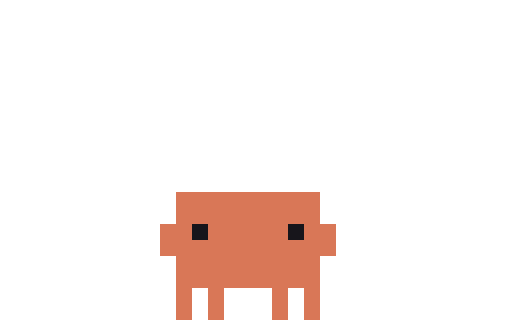
t = 0.00 s
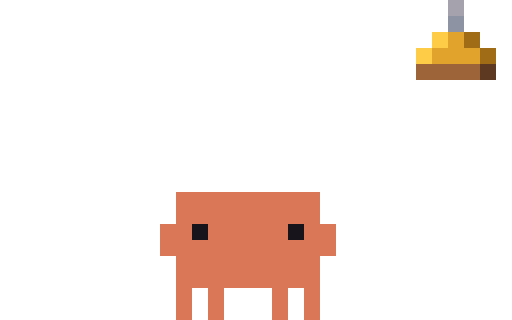
t = 0.14 s
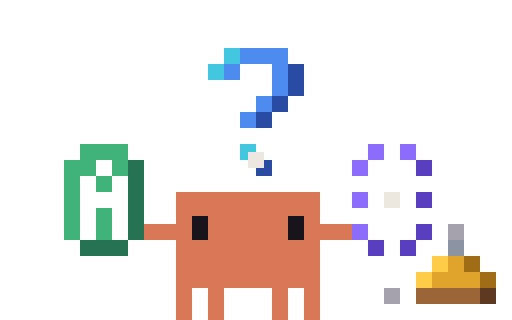
t = 0.28 s
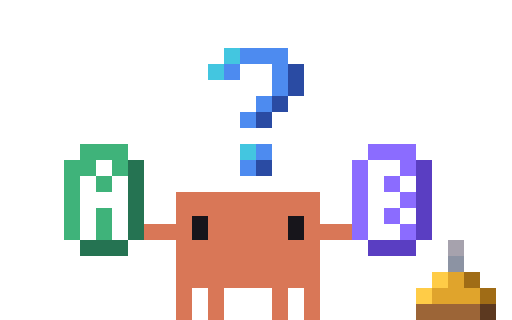
t = 0.40 s
t = 0.60 s: frame unchanged from t = 0.40 s, image omitted
t = 0.70 s: frame unchanged from t = 0.40 s, image omitted

The animated SVG that drew these frames (rendered in a browser with its animation timeline set to each time). Animation: 7 CSS @keyframes rules; one cycle of 0.70 s.

<svg xmlns="http://www.w3.org/2000/svg" width="96" height="60" viewBox="0 0 32 20" shape-rendering="crispEdges"><title>Clawd in-question</title><desc>Set-up for question: its scene arrives, ending on its first frame.</desc><style>@keyframes clawd-in-question-0-0{0%{opacity:1}7.143%{opacity:0}100%{opacity:0}}.clawd-in-question-0-0{opacity:1;animation:clawd-in-question-0-0 700ms step-end 1 forwards}@keyframes clawd-in-question-0-1{0%{opacity:0}7.143%{opacity:1}14.286%{opacity:0}100%{opacity:0}}.clawd-in-question-0-1{opacity:0;animation:clawd-in-question-0-1 700ms step-end 1 forwards}@keyframes clawd-in-question-0-2{0%{opacity:0}14.286%{opacity:1}21.429%{opacity:0}100%{opacity:0}}.clawd-in-question-0-2{opacity:0;animation:clawd-in-question-0-2 700ms step-end 1 forwards}@keyframes clawd-in-question-0-3{0%{opacity:0}21.429%{opacity:1}28.571%{opacity:0}100%{opacity:0}}.clawd-in-question-0-3{opacity:0;animation:clawd-in-question-0-3 700ms step-end 1 forwards}@keyframes clawd-in-question-0-4{0%{opacity:0}28.571%{opacity:1}35.714%{opacity:0}100%{opacity:0}}.clawd-in-question-0-4{opacity:0;animation:clawd-in-question-0-4 700ms step-end 1 forwards}@keyframes clawd-in-question-0-5{0%{opacity:0}35.714%{opacity:1}42.857%{opacity:0}100%{opacity:0}}.clawd-in-question-0-5{opacity:0;animation:clawd-in-question-0-5 700ms step-end 1 forwards}@keyframes clawd-in-question-0-6{0%{opacity:0}42.857%{opacity:1}100%{opacity:1}}.clawd-in-question-0-6{opacity:0;animation:clawd-in-question-0-6 700ms step-end 1 forwards}@media (prefers-reduced-motion:reduce){[class^="clawd-in-question-"]{animation:none!important}}</style><g class="clawd-in-question-0-0" transform="scale(0.5)"><path fill="#D97757" d="M22 24h18v1h-18zM22 25h18v1h-18zM22 26h18v1h-18zM22 27h18v1h-18zM20 28h4v1h-4zM26 28h10v1h-10zM38 28h4v1h-4zM20 29h4v1h-4zM26 29h10v1h-10zM38 29h4v1h-4zM20 30h22v1h-22zM20 31h22v1h-22zM22 32h18v1h-18zM22 33h18v1h-18zM22 34h18v1h-18zM22 35h18v1h-18zM22 36h2v1h-2zM26 36h2v1h-2zM34 36h2v1h-2zM38 36h2v1h-2zM22 37h2v1h-2zM26 37h2v1h-2zM34 37h2v1h-2zM38 37h2v1h-2zM22 38h2v1h-2zM26 38h2v1h-2zM34 38h2v1h-2zM38 38h2v1h-2zM22 39h2v1h-2zM26 39h2v1h-2zM34 39h2v1h-2zM38 39h2v1h-2z"/><path fill="#17151B" d="M24 28h2v1h-2zM36 28h2v1h-2zM24 29h2v1h-2zM36 29h2v1h-2z"/></g><g class="clawd-in-question-0-1" transform="scale(0.5)"><path fill="#9C6537" d="M52 0h8v1h-8zM52 1h8v1h-8z"/><path fill="#5C3920" d="M60 0h2v1h-2zM60 1h2v1h-2z"/><path fill="#D97757" d="M22 24h18v1h-18zM22 25h18v1h-18zM22 26h18v1h-18zM22 27h18v1h-18zM20 28h4v1h-4zM26 28h10v1h-10zM38 28h4v1h-4zM20 29h4v1h-4zM26 29h10v1h-10zM38 29h4v1h-4zM20 30h22v1h-22zM20 31h22v1h-22zM22 32h18v1h-18zM22 33h18v1h-18zM22 34h18v1h-18zM22 35h18v1h-18zM22 36h2v1h-2zM26 36h2v1h-2zM34 36h2v1h-2zM38 36h2v1h-2zM22 37h2v1h-2zM26 37h2v1h-2zM34 37h2v1h-2zM38 37h2v1h-2zM22 38h2v1h-2zM26 38h2v1h-2zM34 38h2v1h-2zM38 38h2v1h-2zM22 39h2v1h-2zM26 39h2v1h-2zM34 39h2v1h-2zM38 39h2v1h-2z"/><path fill="#17151B" d="M24 28h2v1h-2zM36 28h2v1h-2zM24 29h2v1h-2zM36 29h2v1h-2z"/></g><g class="clawd-in-question-0-2" transform="scale(0.5)"><path fill="#A6A2AD" d="M56 0h2v1h-2zM56 1h2v1h-2z"/><path fill="#8C93A3" d="M56 2h2v1h-2zM56 3h2v1h-2z"/><path fill="#FFCC47" d="M54 4h2v1h-2zM54 5h2v1h-2zM52 6h2v1h-2zM52 7h2v1h-2z"/><path fill="#E0A42C" d="M56 4h2v1h-2zM56 5h2v1h-2zM54 6h6v1h-6zM54 7h6v1h-6z"/><path fill="#A06C16" d="M58 4h2v1h-2zM58 5h2v1h-2zM60 6h2v1h-2zM60 7h2v1h-2z"/><path fill="#9C6537" d="M52 8h8v1h-8zM52 9h8v1h-8z"/><path fill="#5C3920" d="M60 8h2v1h-2zM60 9h2v1h-2z"/><path fill="#D97757" d="M22 24h18v1h-18zM22 25h18v1h-18zM22 26h18v1h-18zM22 27h18v1h-18zM20 28h4v1h-4zM26 28h10v1h-10zM38 28h4v1h-4zM20 29h4v1h-4zM26 29h10v1h-10zM38 29h4v1h-4zM20 30h22v1h-22zM20 31h22v1h-22zM22 32h18v1h-18zM22 33h18v1h-18zM22 34h18v1h-18zM22 35h18v1h-18zM22 36h2v1h-2zM26 36h2v1h-2zM34 36h2v1h-2zM38 36h2v1h-2zM22 37h2v1h-2zM26 37h2v1h-2zM34 37h2v1h-2zM38 37h2v1h-2zM22 38h2v1h-2zM26 38h2v1h-2zM34 38h2v1h-2zM38 38h2v1h-2zM22 39h2v1h-2zM26 39h2v1h-2zM34 39h2v1h-2zM38 39h2v1h-2z"/><path fill="#17151B" d="M24 28h2v1h-2zM36 28h2v1h-2zM24 29h2v1h-2zM36 29h2v1h-2z"/></g><g class="clawd-in-question-0-3" transform="scale(0.5)"><path fill="#FFCC47" d="M31 8h2v1h-2zM31 9h2v1h-2zM29 10h2v1h-2zM33 10h2v1h-2zM29 11h2v1h-2zM33 11h2v1h-2zM31 12h2v1h-2zM31 13h2v1h-2zM54 16h2v1h-2zM54 17h2v1h-2zM52 18h2v1h-2zM52 19h2v1h-2zM12 22h2v1h-2zM12 23h2v1h-2zM10 24h2v1h-2zM14 24h2v1h-2zM10 25h2v1h-2zM14 25h2v1h-2zM12 26h2v1h-2zM12 27h2v1h-2z"/><path fill="#ECE7DF" d="M31 10h2v1h-2zM31 11h2v1h-2zM12 24h2v1h-2zM12 25h2v1h-2z"/><path fill="#A6A2AD" d="M56 12h2v1h-2zM56 13h2v1h-2z"/><path fill="#8C93A3" d="M56 14h2v1h-2zM56 15h2v1h-2z"/><path fill="#E0A42C" d="M56 16h2v1h-2zM56 17h2v1h-2zM54 18h6v1h-6zM54 19h6v1h-6z"/><path fill="#A06C16" d="M58 16h2v1h-2zM58 17h2v1h-2zM60 18h2v1h-2zM60 19h2v1h-2z"/><path fill="#9C6537" d="M52 20h8v1h-8zM52 21h8v1h-8z"/><path fill="#5C3920" d="M60 20h2v1h-2zM60 21h2v1h-2z"/><path fill="#D97757" d="M22 24h18v1h-18zM22 25h18v1h-18zM22 26h18v1h-18zM22 27h18v1h-18zM20 28h4v1h-4zM26 28h10v1h-10zM38 28h4v1h-4zM20 29h4v1h-4zM26 29h10v1h-10zM38 29h4v1h-4zM20 30h22v1h-22zM20 31h22v1h-22zM22 32h18v1h-18zM22 33h18v1h-18zM22 34h18v1h-18zM22 35h18v1h-18zM22 36h2v1h-2zM26 36h2v1h-2zM34 36h2v1h-2zM38 36h2v1h-2zM22 37h2v1h-2zM26 37h2v1h-2zM34 37h2v1h-2zM38 37h2v1h-2zM22 38h2v1h-2zM26 38h2v1h-2zM34 38h2v1h-2zM38 38h2v1h-2zM22 39h2v1h-2zM26 39h2v1h-2zM34 39h2v1h-2zM38 39h2v1h-2z"/><path fill="#17151B" d="M24 28h2v1h-2zM36 28h2v1h-2zM24 29h2v1h-2zM36 29h2v1h-2z"/></g><g class="clawd-in-question-0-4" transform="scale(0.5)"><path fill="#4D8BF0" d="M30 6h2v1h-2zM34 6h2v1h-2zM30 7h2v1h-2zM34 7h2v1h-2zM28 8h2v1h-2zM28 9h2v1h-2zM34 10h2v1h-2zM34 11h2v1h-2zM32 12h2v1h-2zM32 13h2v1h-2zM30 14h2v1h-2zM30 15h2v1h-2z"/><path fill="#2A4BA3" d="M36 8h2v1h-2zM36 9h2v1h-2z"/><path fill="#ECE7DF" d="M31 10h2v1h-2zM31 11h2v1h-2zM31 19h2v1h-2zM31 20h2v1h-2zM12 24h2v1h-2zM48 24h2v1h-2zM12 25h2v1h-2zM48 25h2v1h-2zM48 38h2v1h-2zM48 39h2v1h-2z"/><path fill="#FFCC47" d="M31 17h2v1h-2zM31 18h2v1h-2zM29 19h2v1h-2zM33 19h2v1h-2zM29 20h2v1h-2zM33 20h2v1h-2zM31 21h2v1h-2zM31 22h2v1h-2zM48 22h2v1h-2zM48 23h2v1h-2zM46 24h2v1h-2zM50 24h2v1h-2zM46 25h2v1h-2zM50 25h2v1h-2zM48 26h2v1h-2zM48 27h2v1h-2zM54 34h2v1h-2zM54 35h2v1h-2zM52 36h2v1h-2zM52 37h2v1h-2z"/><path fill="#3FB37A" d="M10 18h2v1h-2zM14 18h2v1h-2zM10 19h2v1h-2zM14 19h2v1h-2zM8 20h2v1h-2zM8 21h2v1h-2zM8 24h2v1h-2zM8 25h2v1h-2zM8 28h2v1h-2zM12 28h2v1h-2zM8 29h2v1h-2zM12 29h2v1h-2z"/><path fill="#FFFFFF" d="M12 20h2v1h-2zM12 21h2v1h-2zM10 22h2v1h-2zM14 22h2v1h-2zM10 23h2v1h-2zM14 23h2v1h-2zM10 26h2v1h-2zM14 26h2v1h-2zM10 27h2v1h-2zM14 27h2v1h-2z"/><path fill="#257352" d="M16 20h2v1h-2zM16 21h2v1h-2zM16 24h2v1h-2zM16 25h2v1h-2zM16 28h2v1h-2zM16 29h2v1h-2zM10 30h2v1h-2zM14 30h2v1h-2zM10 31h2v1h-2zM14 31h2v1h-2z"/><path fill="#D97757" d="M22 24h18v1h-18zM22 25h18v1h-18zM22 26h18v1h-18zM22 27h2v1h-2zM26 27h10v1h-10zM38 27h2v1h-2zM18 28h6v1h-6zM26 28h10v1h-10zM38 28h6v1h-6zM18 29h6v1h-6zM26 29h10v1h-10zM38 29h6v1h-6zM22 30h18v1h-18zM22 31h18v1h-18zM22 32h18v1h-18zM22 33h18v1h-18zM22 34h18v1h-18zM22 35h18v1h-18zM22 36h2v1h-2zM26 36h2v1h-2zM34 36h2v1h-2zM38 36h2v1h-2zM22 37h2v1h-2zM26 37h2v1h-2zM34 37h2v1h-2zM38 37h2v1h-2zM22 38h2v1h-2zM26 38h2v1h-2zM34 38h2v1h-2zM38 38h2v1h-2zM22 39h2v1h-2zM26 39h2v1h-2zM34 39h2v1h-2zM38 39h2v1h-2z"/><path fill="#17151B" d="M24 27h2v1h-2zM36 27h2v1h-2zM24 28h2v1h-2zM36 28h2v1h-2zM24 29h2v1h-2zM36 29h2v1h-2z"/><path fill="#A6A2AD" d="M56 30h2v1h-2zM56 31h2v1h-2zM50 38h2v1h-2zM62 38h2v1h-2zM50 39h2v1h-2zM62 39h2v1h-2z"/><path fill="#8C93A3" d="M56 32h2v1h-2zM56 33h2v1h-2z"/><path fill="#E0A42C" d="M56 34h2v1h-2zM56 35h2v1h-2zM54 36h6v1h-6zM54 37h6v1h-6z"/><path fill="#A06C16" d="M58 34h2v1h-2zM58 35h2v1h-2zM60 36h2v1h-2zM60 37h2v1h-2z"/><path fill="#9C6537" d="M52 38h8v1h-8zM52 39h8v1h-8z"/><path fill="#5C3920" d="M60 38h2v1h-2zM60 39h2v1h-2z"/></g><g class="clawd-in-question-0-5" transform="scale(0.5)"><path fill="#43C6E0" d="M28 6h2v1h-2zM28 7h2v1h-2zM26 8h2v1h-2zM26 9h2v1h-2zM30 18h2v1h-2zM30 19h1v1h-1z"/><path fill="#4D8BF0" d="M30 6h6v1h-6zM30 7h6v1h-6zM28 8h2v1h-2zM34 8h2v1h-2zM28 9h2v1h-2zM34 9h2v1h-2zM34 10h2v1h-2zM34 11h2v1h-2zM32 12h2v1h-2zM32 13h2v1h-2zM30 14h2v1h-2zM30 15h2v1h-2z"/><path fill="#2A4BA3" d="M36 8h2v1h-2zM36 9h2v1h-2zM36 10h2v1h-2zM36 11h2v1h-2zM34 12h2v1h-2zM34 13h2v1h-2zM32 14h2v1h-2zM32 15h2v1h-2zM33 20h1v1h-1zM32 21h2v1h-2z"/><path fill="#3FB37A" d="M10 18h6v1h-6zM10 19h6v1h-6zM8 20h4v1h-4zM14 20h2v1h-2zM8 21h4v1h-4zM14 21h2v1h-2zM8 22h2v1h-2zM12 22h2v1h-2zM8 23h2v1h-2zM12 23h2v1h-2zM8 24h2v1h-2zM8 25h2v1h-2zM8 26h2v1h-2zM12 26h2v1h-2zM8 27h2v1h-2zM12 27h2v1h-2zM8 28h2v1h-2zM12 28h2v1h-2zM8 29h2v1h-2zM12 29h2v1h-2z"/><path fill="#8B6CFF" d="M46 18h2v1h-2zM50 18h2v1h-2zM46 19h2v1h-2zM50 19h2v1h-2zM44 20h2v1h-2zM44 21h2v1h-2zM44 24h2v1h-2zM44 25h2v1h-2zM44 28h2v1h-2zM44 29h2v1h-2z"/><path fill="#ECE7DF" d="M31 19h2v1h-2zM31 20h2v1h-2zM48 24h2v1h-2zM48 25h2v1h-2z"/><path fill="#FFFFFF" d="M12 20h2v1h-2zM48 20h2v1h-2zM12 21h2v1h-2zM48 21h2v1h-2zM10 22h2v1h-2zM14 22h2v1h-2zM46 22h2v1h-2zM50 22h2v1h-2zM10 23h2v1h-2zM14 23h2v1h-2zM46 23h2v1h-2zM50 23h2v1h-2zM10 24h6v1h-6zM10 25h6v1h-6zM10 26h2v1h-2zM14 26h2v1h-2zM46 26h2v1h-2zM50 26h2v1h-2zM10 27h2v1h-2zM14 27h2v1h-2zM46 27h2v1h-2zM50 27h2v1h-2zM10 28h2v1h-2zM14 28h2v1h-2zM48 28h2v1h-2zM10 29h2v1h-2zM14 29h2v1h-2zM48 29h2v1h-2z"/><path fill="#257352" d="M16 20h2v1h-2zM16 21h2v1h-2zM16 22h2v1h-2zM16 23h2v1h-2zM16 24h2v1h-2zM16 25h2v1h-2zM16 26h2v1h-2zM16 27h2v1h-2zM16 28h2v1h-2zM16 29h2v1h-2zM10 30h6v1h-6zM10 31h6v1h-6z"/><path fill="#5A3EC2" d="M52 20h2v1h-2zM52 21h2v1h-2zM52 24h2v1h-2zM52 25h2v1h-2zM52 28h2v1h-2zM52 29h2v1h-2zM46 30h2v1h-2zM50 30h2v1h-2zM46 31h2v1h-2zM50 31h2v1h-2z"/><path fill="#D97757" d="M22 24h18v1h-18zM22 25h18v1h-18zM22 26h18v1h-18zM22 27h2v1h-2zM26 27h10v1h-10zM38 27h2v1h-2zM18 28h6v1h-6zM26 28h10v1h-10zM38 28h6v1h-6zM18 29h6v1h-6zM26 29h10v1h-10zM38 29h6v1h-6zM22 30h18v1h-18zM22 31h18v1h-18zM22 32h18v1h-18zM22 33h18v1h-18zM22 34h18v1h-18zM22 35h18v1h-18zM22 36h2v1h-2zM26 36h2v1h-2zM34 36h2v1h-2zM38 36h2v1h-2zM22 37h2v1h-2zM26 37h2v1h-2zM34 37h2v1h-2zM38 37h2v1h-2zM22 38h2v1h-2zM26 38h2v1h-2zM34 38h2v1h-2zM38 38h2v1h-2zM22 39h2v1h-2zM26 39h2v1h-2zM34 39h2v1h-2zM38 39h2v1h-2z"/><path fill="#17151B" d="M24 27h2v1h-2zM36 27h2v1h-2zM24 28h2v1h-2zM36 28h2v1h-2zM24 29h2v1h-2zM36 29h2v1h-2z"/><path fill="#A6A2AD" d="M56 28h2v1h-2zM56 29h2v1h-2zM48 36h2v1h-2zM48 37h2v1h-2z"/><path fill="#8C93A3" d="M56 30h2v1h-2zM56 31h2v1h-2z"/><path fill="#FFCC47" d="M54 32h2v1h-2zM54 33h2v1h-2zM52 34h2v1h-2zM52 35h2v1h-2z"/><path fill="#E0A42C" d="M56 32h2v1h-2zM56 33h2v1h-2zM54 34h6v1h-6zM54 35h6v1h-6z"/><path fill="#A06C16" d="M58 32h2v1h-2zM58 33h2v1h-2zM60 34h2v1h-2zM60 35h2v1h-2z"/><path fill="#9C6537" d="M52 36h8v1h-8zM52 37h8v1h-8z"/><path fill="#5C3920" d="M60 36h2v1h-2zM60 37h2v1h-2z"/></g><g class="clawd-in-question-0-6" transform="scale(0.5)"><path fill="#43C6E0" d="M28 6h2v1h-2zM28 7h2v1h-2zM26 8h2v1h-2zM26 9h2v1h-2zM30 18h2v1h-2zM30 19h2v1h-2z"/><path fill="#4D8BF0" d="M30 6h6v1h-6zM30 7h6v1h-6zM28 8h2v1h-2zM34 8h2v1h-2zM28 9h2v1h-2zM34 9h2v1h-2zM34 10h2v1h-2zM34 11h2v1h-2zM32 12h2v1h-2zM32 13h2v1h-2zM30 14h2v1h-2zM30 15h2v1h-2zM32 18h2v1h-2zM32 19h2v1h-2zM30 20h2v1h-2zM30 21h2v1h-2z"/><path fill="#2A4BA3" d="M36 8h2v1h-2zM36 9h2v1h-2zM36 10h2v1h-2zM36 11h2v1h-2zM34 12h2v1h-2zM34 13h2v1h-2zM32 14h2v1h-2zM32 15h2v1h-2zM32 20h2v1h-2zM32 21h2v1h-2z"/><path fill="#3FB37A" d="M10 18h6v1h-6zM10 19h6v1h-6zM8 20h4v1h-4zM14 20h2v1h-2zM8 21h4v1h-4zM14 21h2v1h-2zM8 22h2v1h-2zM12 22h2v1h-2zM8 23h2v1h-2zM12 23h2v1h-2zM8 24h2v1h-2zM8 25h2v1h-2zM8 26h2v1h-2zM12 26h2v1h-2zM8 27h2v1h-2zM12 27h2v1h-2zM8 28h2v1h-2zM12 28h2v1h-2zM8 29h2v1h-2zM12 29h2v1h-2z"/><path fill="#8B6CFF" d="M46 18h6v1h-6zM46 19h6v1h-6zM44 20h2v1h-2zM50 20h2v1h-2zM44 21h2v1h-2zM50 21h2v1h-2zM44 22h2v1h-2zM48 22h2v1h-2zM44 23h2v1h-2zM48 23h2v1h-2zM44 24h2v1h-2zM50 24h2v1h-2zM44 25h2v1h-2zM50 25h2v1h-2zM44 26h2v1h-2zM48 26h2v1h-2zM44 27h2v1h-2zM48 27h2v1h-2zM44 28h2v1h-2zM50 28h2v1h-2zM44 29h2v1h-2zM50 29h2v1h-2z"/><path fill="#FFFFFF" d="M12 20h2v1h-2zM46 20h4v1h-4zM12 21h2v1h-2zM46 21h4v1h-4zM10 22h2v1h-2zM14 22h2v1h-2zM46 22h2v1h-2zM50 22h2v1h-2zM10 23h2v1h-2zM14 23h2v1h-2zM46 23h2v1h-2zM50 23h2v1h-2zM10 24h6v1h-6zM46 24h4v1h-4zM10 25h6v1h-6zM46 25h4v1h-4zM10 26h2v1h-2zM14 26h2v1h-2zM46 26h2v1h-2zM50 26h2v1h-2zM10 27h2v1h-2zM14 27h2v1h-2zM46 27h2v1h-2zM50 27h2v1h-2zM10 28h2v1h-2zM14 28h2v1h-2zM46 28h4v1h-4zM10 29h2v1h-2zM14 29h2v1h-2zM46 29h4v1h-4z"/><path fill="#257352" d="M16 20h2v1h-2zM16 21h2v1h-2zM16 22h2v1h-2zM16 23h2v1h-2zM16 24h2v1h-2zM16 25h2v1h-2zM16 26h2v1h-2zM16 27h2v1h-2zM16 28h2v1h-2zM16 29h2v1h-2zM10 30h6v1h-6zM10 31h6v1h-6z"/><path fill="#5A3EC2" d="M52 20h2v1h-2zM52 21h2v1h-2zM52 22h2v1h-2zM52 23h2v1h-2zM52 24h2v1h-2zM52 25h2v1h-2zM52 26h2v1h-2zM52 27h2v1h-2zM52 28h2v1h-2zM52 29h2v1h-2zM46 30h6v1h-6zM46 31h6v1h-6z"/><path fill="#D97757" d="M22 24h18v1h-18zM22 25h18v1h-18zM22 26h18v1h-18zM22 27h2v1h-2zM26 27h10v1h-10zM38 27h2v1h-2zM18 28h6v1h-6zM26 28h10v1h-10zM38 28h6v1h-6zM18 29h6v1h-6zM26 29h10v1h-10zM38 29h6v1h-6zM22 30h18v1h-18zM22 31h18v1h-18zM22 32h18v1h-18zM22 33h18v1h-18zM22 34h18v1h-18zM22 35h18v1h-18zM22 36h2v1h-2zM26 36h2v1h-2zM34 36h2v1h-2zM38 36h2v1h-2zM22 37h2v1h-2zM26 37h2v1h-2zM34 37h2v1h-2zM38 37h2v1h-2zM22 38h2v1h-2zM26 38h2v1h-2zM34 38h2v1h-2zM38 38h2v1h-2zM22 39h2v1h-2zM26 39h2v1h-2zM34 39h2v1h-2zM38 39h2v1h-2z"/><path fill="#17151B" d="M24 27h2v1h-2zM36 27h2v1h-2zM24 28h2v1h-2zM36 28h2v1h-2zM24 29h2v1h-2zM36 29h2v1h-2z"/><path fill="#A6A2AD" d="M56 30h2v1h-2zM56 31h2v1h-2z"/><path fill="#8C93A3" d="M56 32h2v1h-2zM56 33h2v1h-2z"/><path fill="#FFCC47" d="M54 34h2v1h-2zM54 35h2v1h-2zM52 36h2v1h-2zM52 37h2v1h-2z"/><path fill="#E0A42C" d="M56 34h2v1h-2zM56 35h2v1h-2zM54 36h6v1h-6zM54 37h6v1h-6z"/><path fill="#A06C16" d="M58 34h2v1h-2zM58 35h2v1h-2zM60 36h2v1h-2zM60 37h2v1h-2z"/><path fill="#9C6537" d="M52 38h8v1h-8zM52 39h8v1h-8z"/><path fill="#5C3920" d="M60 38h2v1h-2zM60 39h2v1h-2z"/></g></svg>
